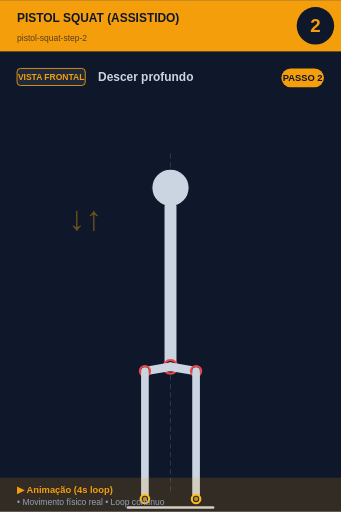
t = 0.00 s
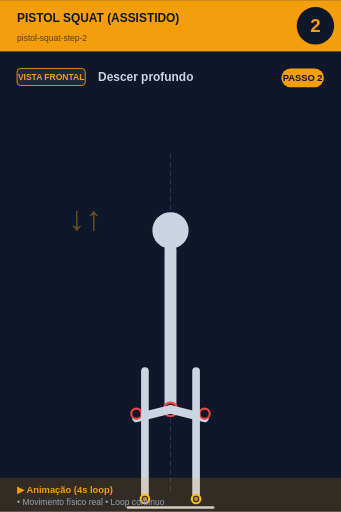
t = 0.80 s
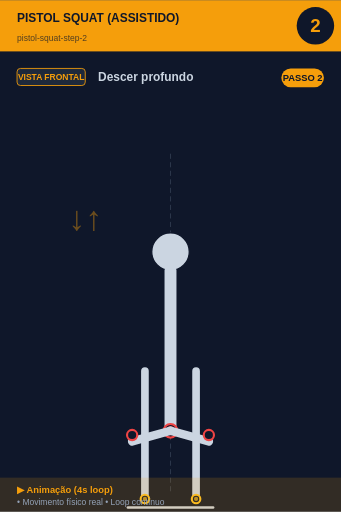
t = 1.20 s
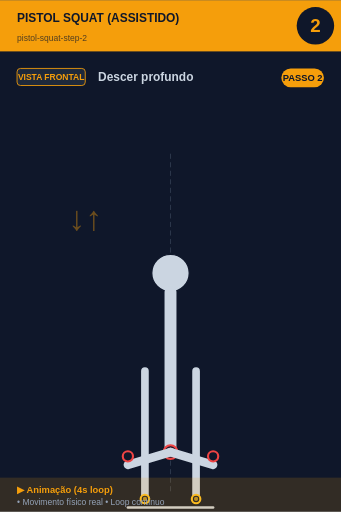
t = 2.00 s
t = 2.80 s: frame unchanged from t = 1.20 s, image omitted
t = 3.20 s: frame unchanged from t = 0.80 s, image omitted

The animated SVG that drew these frames (rendered in a browser with its animation timeline set to each time). Animation: 7 SMIL elements (animate=6,animateTransform=1); one cycle of 4.00 s, repeats indefinitely.

<svg xmlns="http://www.w3.org/2000/svg" viewBox="0 0 400 600" width="400" height="600">
<rect width="400" height="600" fill="#0f172a"/>

<!-- Header -->
<rect x="0" y="0" width="400" height="60" fill="#f59e0b"/>
<text x="20" y="25" font-size="14" font-weight="bold" fill="#0f172a" font-family="sans-serif">PISTOL SQUAT (ASSISTIDO)</text>
<text x="20" y="48" font-size="10" fill="#0f172a" opacity="0.7" font-family="sans-serif">pistol-squat-step-2</text>

<!-- Step number -->
<circle cx="370" cy="30" r="22" fill="#0f172a"/>
<text x="370" y="37" font-size="22" font-weight="bold" fill="#f59e0b" text-anchor="middle" font-family="sans-serif">2</text>

<!-- Vista + título -->
<rect x="20" y="80" width="80" height="20" rx="4" fill="#1e293b" stroke="#f59e0b" stroke-width="1"/>
<text x="60" y="94" font-size="10" font-weight="bold" fill="#f59e0b" text-anchor="middle" font-family="sans-serif">VISTA FRONTAL</text>
<text x="115" y="95" font-size="14" font-weight="bold" fill="#cbd5e1" font-family="sans-serif">Descer profundo</text>

<!-- Corpo -->
<g transform="translate(0, 50)">
<line x1="200" y1="130" x2="200" y2="530" stroke="#475569" stroke-width="1" stroke-dasharray="6,4" opacity="0.6"/>
<g id="squat">
  <!-- Cabeça -->
  <animateTransform attributeName="transform" type="translate"
    values="0,0; 0,100; 0,100; 0,0"
    keyTimes="0;0.4;0.6;1"
    dur="4s" repeatCount="indefinite"/>
  <circle cx="200" cy="170" r="22" fill="#cbd5e1" stroke="#0f172a" stroke-width="1.5"/>

  <!-- Tronco -->
  <line x1="200" y1="192" x2="200" y2="380" stroke="#cbd5e1" stroke-width="14" stroke-linecap="round"/>
  <circle cx="200" cy="380" r="8" fill="#0f172a" stroke="#ef4444" stroke-width="2.5"/>
  <circle cx="200" cy="380" r="5.5" fill="#ef4444" opacity="0.7"/>

  <!-- Coxas (animadas: paralelas ao chão quando baixo) -->
  <line x1="200" y1="380" x2="250" y2="395" stroke="#cbd5e1" stroke-width="10" stroke-linecap="round">
    <animate attributeName="x2" values="230;250;250;230" keyTimes="0;0.4;0.6;1" dur="4s" repeatCount="indefinite"/>
    <animate attributeName="y2" values="385;395;395;385" keyTimes="0;0.4;0.6;1" dur="4s" repeatCount="indefinite"/>
  </line>
  <line x1="200" y1="380" x2="150" y2="395" stroke="#cbd5e1" stroke-width="10" stroke-linecap="round">
    <animate attributeName="x2" values="170;150;150;170" keyTimes="0;0.4;0.6;1" dur="4s" repeatCount="indefinite"/>
    <animate attributeName="y2" values="385;395;395;385" keyTimes="0;0.4;0.6;1" dur="4s" repeatCount="indefinite"/>
  </line>

  <!-- Joelhos -->
  <circle cx="230" cy="385" r="6" fill="#0f172a" stroke="#ef4444" stroke-width="2.5">
    <animate attributeName="cx" values="230;250;250;230" keyTimes="0;0.4;0.6;1" dur="4s" repeatCount="indefinite"/>
  </circle>
  <circle cx="170" cy="385" r="6" fill="#0f172a" stroke="#ef4444" stroke-width="2.5">
    <animate attributeName="cx" values="170;150;150;170" keyTimes="0;0.4;0.6;1" dur="4s" repeatCount="indefinite"/>
  </circle>
</g>
<text x="80" y="220" font-size="40" fill="#f59e0b" opacity="0.4" font-weight="bold">↓↑</text><line x1="170" y1="385" x2="170" y2="535" stroke="#cbd5e1" stroke-width="9" stroke-linecap="round"/><line x1="230" y1="385" x2="230" y2="535" stroke="#cbd5e1" stroke-width="9" stroke-linecap="round"/><circle cx="170" cy="535" r="5" fill="#0f172a" stroke="#fbbf24" stroke-width="2.5"/><circle cx="170" cy="535" r="2.5" fill="#fbbf24" opacity="0.7"/><circle cx="230" cy="535" r="5" fill="#0f172a" stroke="#fbbf24" stroke-width="2.5"/><circle cx="230" cy="535" r="2.5" fill="#fbbf24" opacity="0.7"/><line x1="150" y1="545" x2="250" y2="545" stroke="#cbd5e1" stroke-width="3" stroke-linecap="round"/>
</g>

<!-- Footer -->
<rect x="0" y="560" width="400" height="40" fill="#f59e0b" opacity="0.15"/>
<text x="20" y="578" font-size="11" font-weight="bold" fill="#f59e0b" font-family="sans-serif">▶ Animação (4s loop)</text>
<text x="20" y="592" font-size="10" fill="#94a3b8" font-family="sans-serif">• Movimento físico real • Loop contínuo</text>

<!-- Tag PASSO N -->
<g transform="translate(330, 80)">
<rect x="0" y="0" width="50" height="22" rx="11" fill="#f59e0b"/>
<text x="25" y="15" font-size="11" font-weight="bold" fill="#0f172a" text-anchor="middle" font-family="sans-serif">PASSO 2</text>
</g>
</svg>
